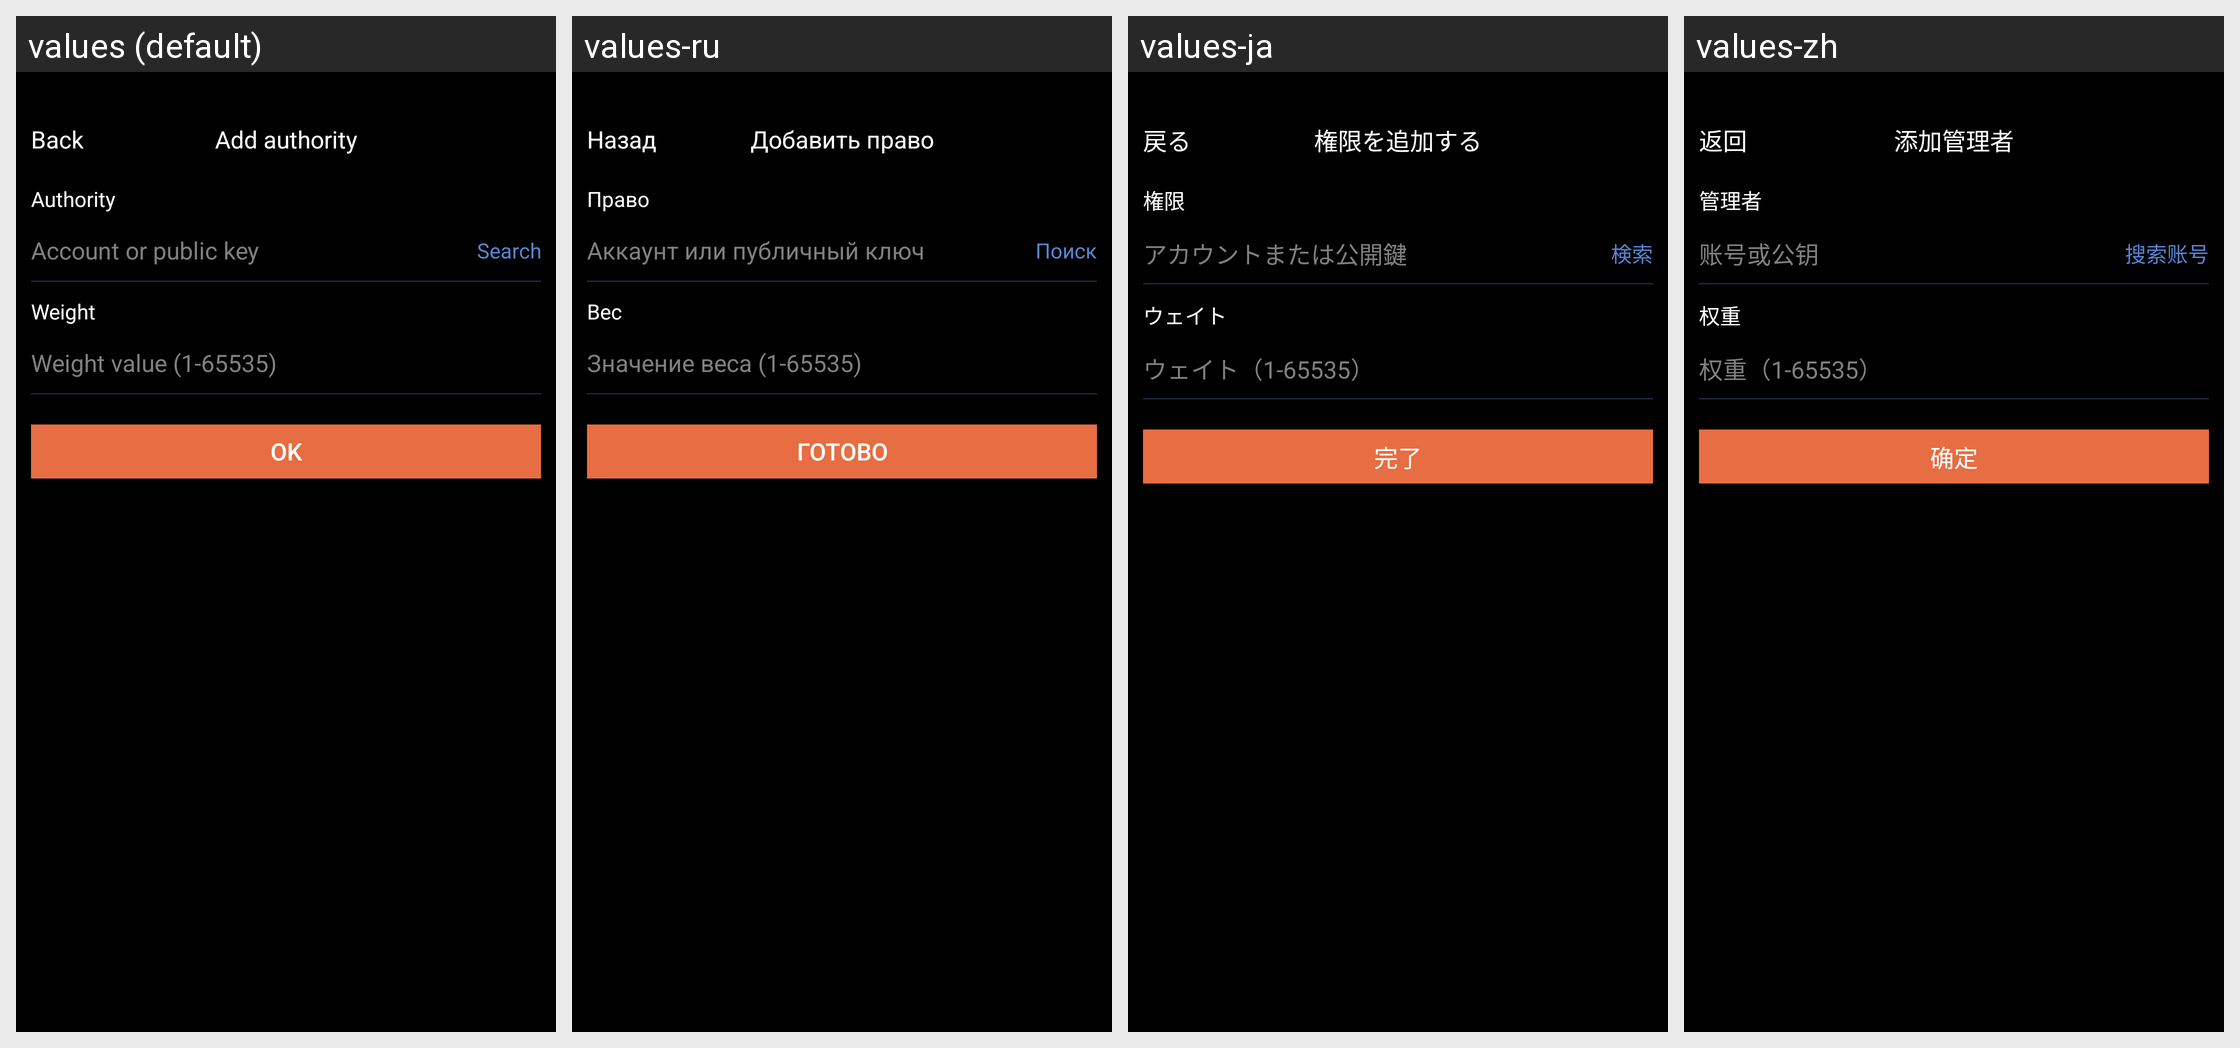

The Android screen above is rendered under several locales of the same app. Produce the string resources it draws, with the default and per-locale values.
Android screen res/layout/activity_permission_add_one.xml rendered under 4 locales, left to right: values (default), values-ru, values-ja, values-zh. Device: Nexus 5 (rendered at 1080×1920; each locale shown at half size, 540×960, under a caption strip naming it); theme AppTheme.
Strings drawn on this screen, with the default value and each locale's value (text and hints the layout hard-codes, and strings that could not be matched under every locale, appear in the picture but are not listed):

kBtnBack
  values: Back
  values-ru: Назад
  values-ja: 戻る
  values-zh: 返回

kVcTitlePermissionAddAuthority
  values: Add authority
  values-ru: Добавить право
  values-ja: 権限を追加する
  values-zh: 添加管理者

kVcPermissionAddOneTitleAuthority
  values: Authority
  values-ru: Право
  values-ja: 権限
  values-zh: 管理者

kVcPermissionAddOnePlaceholderAuthority
  values: Account or public key
  values-ru: Аккаунт или публичный ключ
  values-ja: アカウントまたは公開鍵
  values-zh: 账号或公钥

kVcPermissionAddOneBtnSearchAccount
  values: Search
  values-ru: Поиск
  values-ja: 検索
  values-zh: 搜索账号

kVcPermissionAddOneTitleWeight
  values: Weight
  values-ru: Вес
  values-ja: ウェイト
  values-zh: 权重

kVcPermissionAddOnePlaceholderWeight
  values: Weight value (1-65535)
  values-ru: Значение веса (1-65535)
  values-ja: ウェイト（1-65535）
  values-zh: 权重（1-65535）

kVcPermissionAddOneBtnDone
  values: Ok
  values-ru: Готово
  values-ja: 完了
  values-zh: 确定
